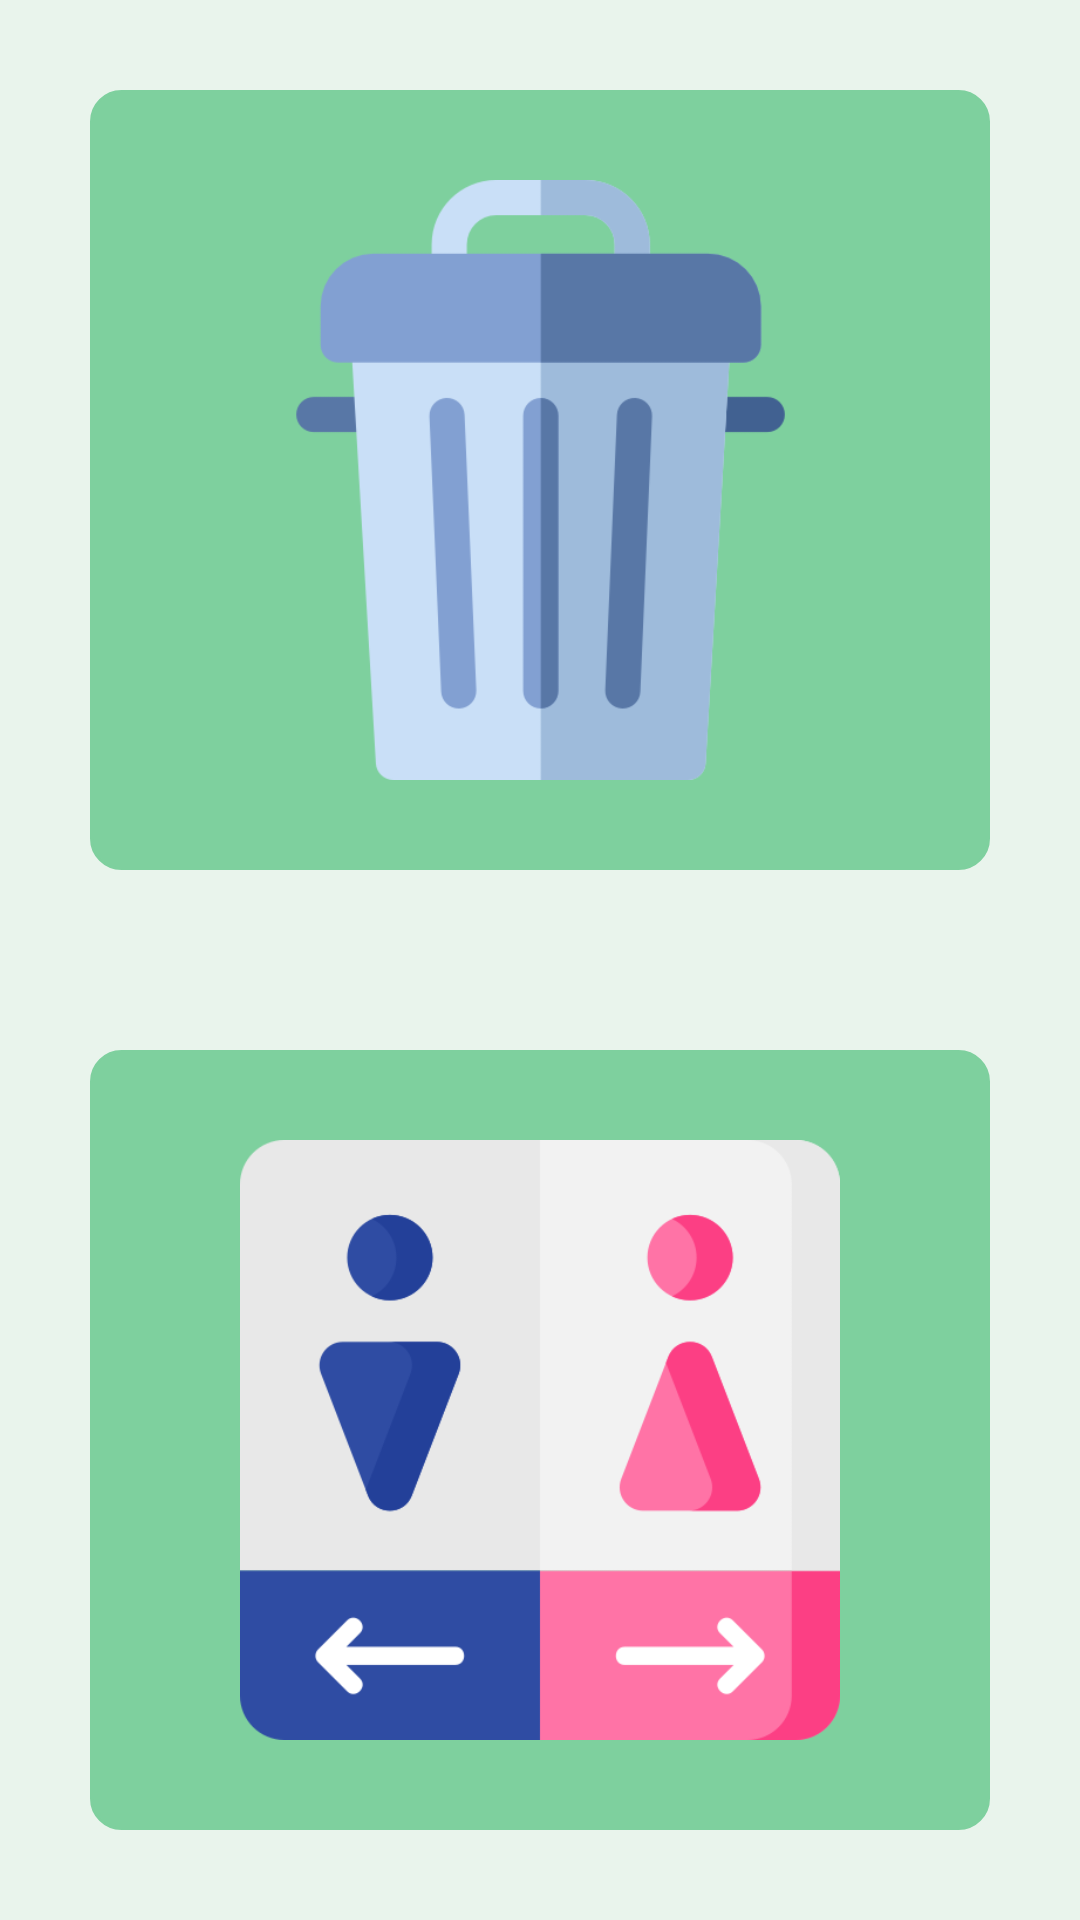

Here is an Android app screen rendered from its layout file. Give the layout XML and the strings, colors and styles it references.
<!-- AndroidManifest.xml: application theme Theme.E_map -->
<!-- res/layout/fragment_register.xml -->
<?xml version="1.0" encoding="utf-8"?>
<FrameLayout xmlns:android="http://schemas.android.com/apk/res/android"
    xmlns:app="http://schemas.android.com/apk/res-auto"
    xmlns:tools="http://schemas.android.com/tools"
    android:id="@+id/register_child_fragment"
    android:layout_width="match_parent"
    android:layout_height="match_parent"
    android:background="#E9F4EC"
    tools:context=".CategoryFragment">

    <LinearLayout
        android:layout_width="match_parent"
        android:layout_height="match_parent"
        android:orientation="vertical">

        <ImageButton
            android:id="@+id/btn_trashcan"
            android:layout_width="wrap_content"
            android:layout_height="100dp"
            android:layout_margin="30dp"
            android:layout_weight="1"
            android:background="@drawable/round_c"
            android:padding="30sp"
            android:scaleType="fitCenter"
            android:src="@drawable/trashcan"/>

        <ImageButton
            android:id="@+id/btn_toilet"
            android:layout_width="match_parent"
            android:layout_height="100dp"
            android:layout_margin="30dp"
            android:layout_weight="1"
            android:background="@drawable/round_c"
            android:padding="30sp"
            android:scaleType="fitCenter"
            android:src="@drawable/toilet"/>

    </LinearLayout>
</FrameLayout>
<!-- resources referenced by this layout -->
<resources>
  <!-- drawable round_c (drawable) -->
  <?xml version="1.0" encoding="utf-8"?>
  <shape xmlns:android="http://schemas.android.com/apk/res/android"
      android:shape="rectangle" >
      <solid android:color="#7ED09E"/>
      <corners android:bottomRightRadius="10dp"
          android:bottomLeftRadius="10dp"
          android:topLeftRadius="10dp"
          android:topRightRadius="10dp"/>
      <stroke
          android:width="1dp"
          android:color="#7ED09E" />
  </shape>
  <!-- drawable toilet: png bitmap (drawable, 17534 bytes) -->
  <!-- drawable trashcan: png bitmap (drawable, 14692 bytes) -->
  <style name="Theme.E_map" parent="Theme.AppCompat.DayNight.DarkActionBar">
          
          <item name="colorPrimary">#7ED09E</item>
          <item name="colorPrimaryVariant">@color/black</item>
          <item name="colorOnPrimary">@color/white</item>
          
          <item name="colorSecondary">@color/teal_200</item>
          <item name="colorSecondaryVariant">@color/teal_700</item>
          <item name="colorOnSecondary">@color/black</item>
          
          <item name="android:navigationBarColor">#7ED09E</item>
          <item name="android:statusBarColor" tools:targetApi="l">?attr/colorPrimaryVariant</item>
          
      </style>
  <!-- not gathered from this repository: default colours our renderer supplied (Android Studio template values) -->
  <color name="teal_200">#FF03DAC5</color>
  <color name="teal_700">#FF018786</color>
  <color name="black">#FF000000</color>
  <color name="white">#FFFFFFFF</color>
</resources>
